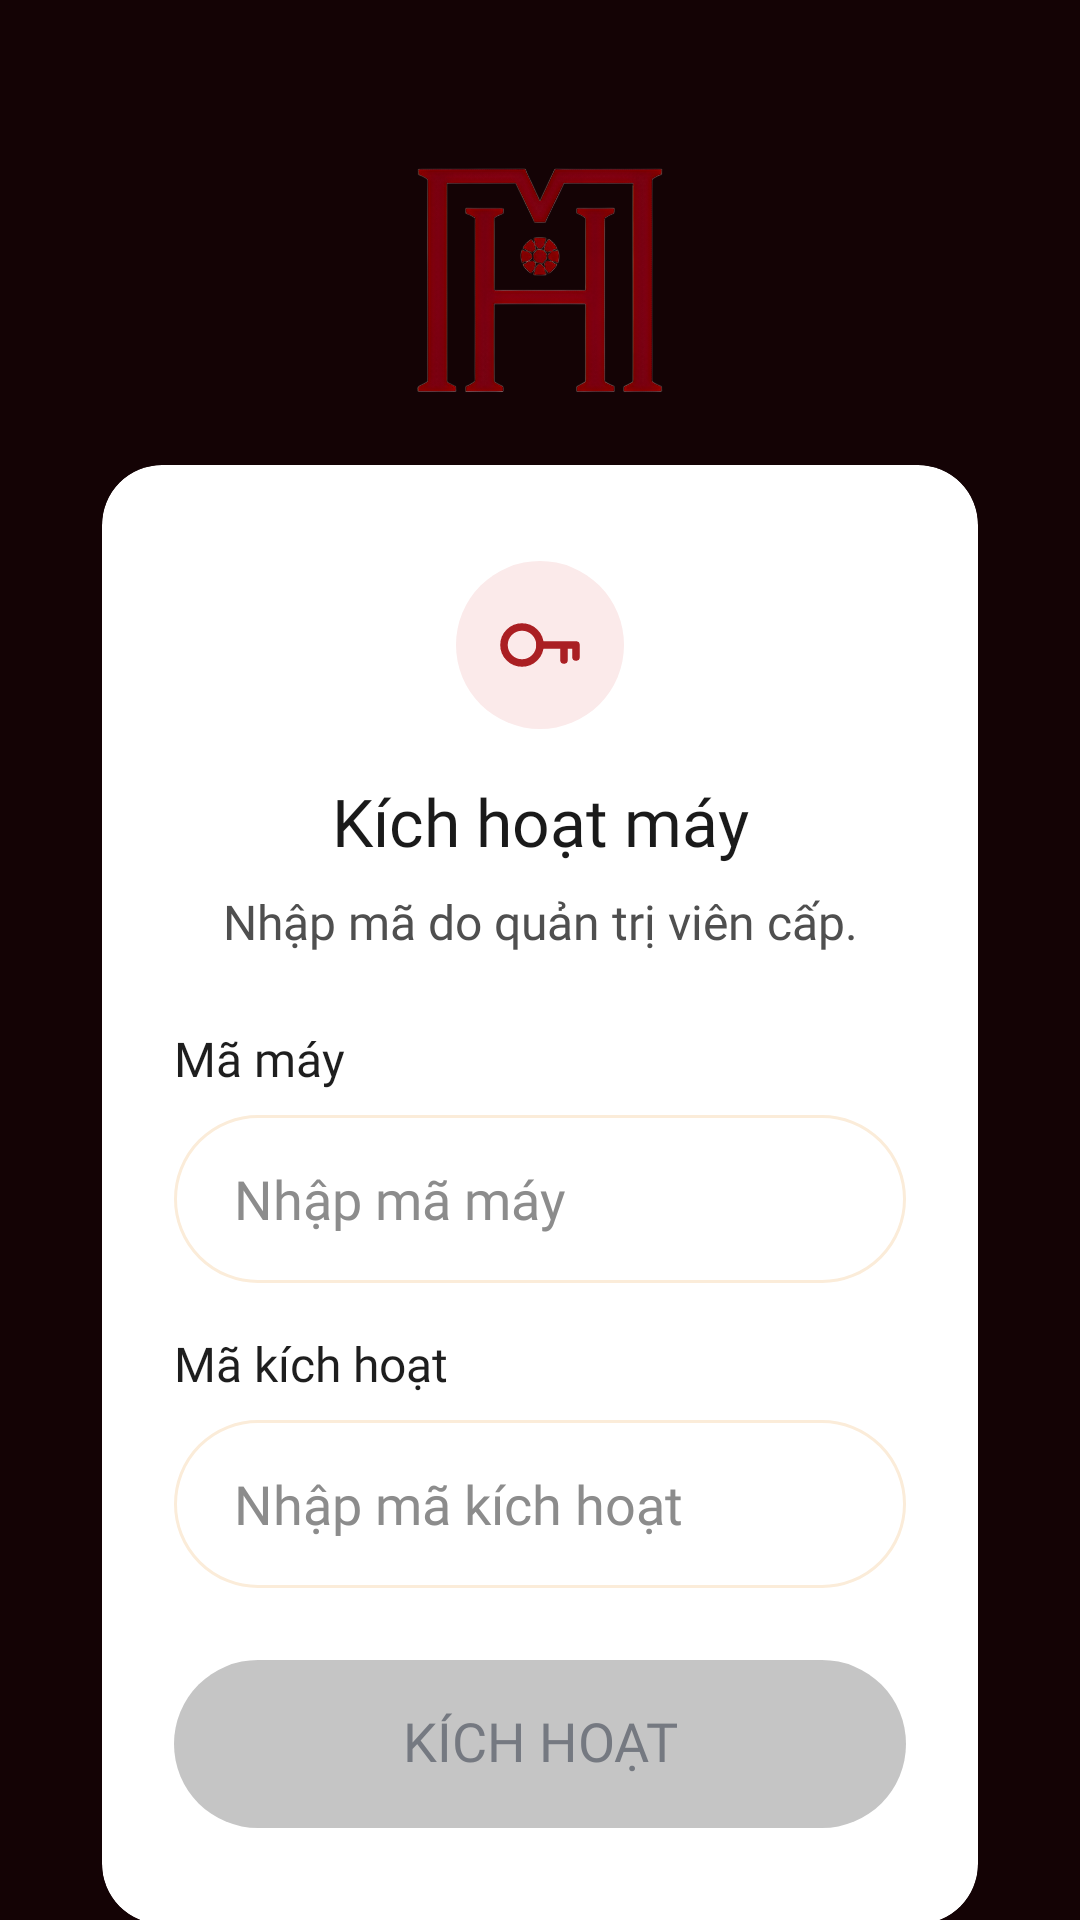

Here is an Android app screen rendered from its layout file. Give the layout XML and the strings, colors and styles it references.
<!-- AndroidManifest.xml: application theme Theme.BtmhKiosk -->
<!-- res/layout/activity_activation.xml -->
<?xml version="1.0" encoding="utf-8"?>
<androidx.core.widget.NestedScrollView xmlns:android="http://schemas.android.com/apk/res/android"
    xmlns:app="http://schemas.android.com/apk/res-auto"
    xmlns:tools="http://schemas.android.com/tools"
    android:layout_width="match_parent"
    android:layout_height="match_parent"
    android:background="@drawable/bg"
    android:fillViewport="true">

    <androidx.appcompat.widget.LinearLayoutCompat
        android:layout_width="match_parent"
        android:layout_height="wrap_content"
        android:gravity="center_horizontal"
        android:orientation="vertical">

        <androidx.appcompat.widget.AppCompatImageView
            android:layout_width="@dimen/home_logo_width"
            android:layout_height="@dimen/home_logo_height"
            android:layout_marginTop="@dimen/act_logo_top"
            android:importantForAccessibility="no"
            android:scaleType="fitCenter"
            app:srcCompat="@drawable/logo_mark" />

        <com.google.android.material.card.MaterialCardView
            android:layout_width="match_parent"
            android:layout_height="wrap_content"
            android:layout_marginHorizontal="@dimen/home_card_side"
            android:layout_marginTop="@dimen/act_card_top"
            app:cardBackgroundColor="@color/white"
            app:cardCornerRadius="@dimen/home_card_radius"
            app:cardElevation="0dp"
            app:strokeWidth="0dp">

            <androidx.appcompat.widget.LinearLayoutCompat
                android:layout_width="match_parent"
                android:layout_height="wrap_content"
                android:orientation="vertical"
                android:paddingHorizontal="@dimen/act_card_padding"
                android:paddingVertical="@dimen/status_card_padding_v">

                <androidx.appcompat.widget.AppCompatImageView
                    android:layout_width="@dimen/status_icon"
                    android:layout_height="@dimen/status_icon"
                    android:layout_gravity="center_horizontal"
                    android:importantForAccessibility="no"
                    app:srcCompat="@drawable/ic_activation_key" />

                <androidx.appcompat.widget.AppCompatTextView
                    style="@style/StatusTitle"
                    android:layout_width="match_parent"
                    android:layout_height="wrap_content"
                    android:layout_marginTop="@dimen/status_title_top"
                    android:text="@string/act_title" />

                <androidx.appcompat.widget.AppCompatTextView
                    style="@style/ActivationSubtitle"
                    android:layout_width="match_parent"
                    android:layout_height="wrap_content"
                    android:layout_marginTop="@dimen/act_subtitle_top"
                    android:text="@string/act_subtitle" />

                
                <androidx.appcompat.widget.AppCompatTextView
                    android:id="@+id/tvReactivate"
                    style="@style/ActivationMessage"
                    android:layout_width="match_parent"
                    android:layout_height="wrap_content"
                    android:layout_marginTop="@dimen/act_message_top"
                    android:gravity="center"
                    android:text="@string/act_reactivate"
                    android:visibility="gone"
                    tools:visibility="visible" />

                <androidx.appcompat.widget.AppCompatTextView
                    style="@style/ActivationLabel"
                    android:layout_width="match_parent"
                    android:layout_height="wrap_content"
                    android:layout_marginTop="@dimen/act_section_top"
                    android:labelFor="@id/etDeviceCode"
                    android:text="@string/act_device_code" />

                <androidx.appcompat.widget.AppCompatEditText
                    android:id="@+id/etDeviceCode"
                    style="@style/ActivationField"
                    android:layout_marginTop="@dimen/act_field_top"
                    android:hint="@string/act_device_code_hint"
                    android:imeOptions="actionNext" />

                
                <androidx.appcompat.widget.AppCompatTextView
                    android:id="@+id/tvDeviceCodeError"
                    style="@style/ActivationFieldError"
                    android:visibility="gone"
                    tools:text="Mã máy không tồn tại. Vui lòng kiểm tra lại." />

                <androidx.appcompat.widget.AppCompatTextView
                    style="@style/ActivationLabel"
                    android:layout_width="match_parent"
                    android:layout_height="wrap_content"
                    android:layout_marginTop="@dimen/act_field_gap"
                    android:labelFor="@id/etActivationCode"
                    android:text="@string/act_activation_code" />

                
                <FrameLayout
                    android:layout_width="match_parent"
                    android:layout_height="wrap_content"
                    android:layout_marginTop="@dimen/act_field_top">

                    <androidx.appcompat.widget.AppCompatEditText
                        android:id="@+id/etActivationCode"
                        style="@style/ActivationField"
                        android:hint="@string/act_activation_code_hint"
                        android:imeOptions="actionDone"
                        android:paddingEnd="44dp" />

                    
                    <FrameLayout
                        android:id="@+id/btnScanQr"
                        android:layout_width="@dimen/act_field_height"
                        android:layout_height="@dimen/act_field_height"
                        android:layout_gravity="end|center_vertical"
                        android:background="?attr/selectableItemBackgroundBorderless" />
                </FrameLayout>

                <androidx.appcompat.widget.AppCompatTextView
                    android:id="@+id/tvActivationCodeError"
                    style="@style/ActivationFieldError"
                    android:visibility="gone"
                    tools:text="Mã kích hoạt không đúng. Kiểm tra lại hoặc xin mã mới." />

                
                <androidx.appcompat.widget.AppCompatTextView
                    android:id="@+id/tvError"
                    style="@style/ActivationMessage"
                    android:layout_width="match_parent"
                    android:layout_height="wrap_content"
                    android:layout_marginTop="@dimen/act_message_top"
                    android:gravity="center"
                    android:visibility="gone"
                    tools:text="Không kết nối được máy chủ. Vui lòng kiểm tra mạng rồi thử lại."
                    tools:visibility="visible" />

                <com.google.android.material.button.MaterialButton
                    android:id="@+id/btnActivate"
                    style="@style/ListNextButton"
                    android:layout_width="match_parent"
                    android:layout_height="@dimen/home_button_height"
                    android:layout_marginTop="@dimen/act_button_top"
                    android:enabled="false"
                    android:text="@string/act_submit"
                    android:textSize="@dimen/act_button_text"
                    app:cornerRadius="@dimen/home_button_radius" />
            </androidx.appcompat.widget.LinearLayoutCompat>
        </com.google.android.material.card.MaterialCardView>

        
        <Space
            android:layout_width="match_parent"
            android:layout_height="0dp"
            android:layout_weight="1"
            android:minHeight="@dimen/act_card_top" />

        <androidx.appcompat.widget.AppCompatTextView
            android:id="@+id/tvDeviceInfo"
            style="@style/ActivationFooter"
            android:layout_width="match_parent"
            android:layout_height="wrap_content"
            android:layout_marginHorizontal="@dimen/home_card_side"
            android:layout_marginBottom="@dimen/act_footer_bottom"
            tools:text="Phiên bản 1.0.0 · Q-KIOSK 27" />
    </androidx.appcompat.widget.LinearLayoutCompat>
</androidx.core.widget.NestedScrollView>
<!-- resources referenced by this layout -->
<resources>
  <color name="white">#FFFFFFFF</color>
  <dimen name="act_button_text">18sp</dimen>
  <dimen name="act_button_top">24dp</dimen>
  <dimen name="act_card_padding">24dp</dimen>
  <dimen name="act_card_top">24dp</dimen>
  <dimen name="act_field_gap">16dp</dimen>
  <dimen name="act_field_height">56dp</dimen>
  <dimen name="act_field_top">8dp</dimen>
  <dimen name="act_footer_bottom">27dp</dimen>
  <dimen name="act_logo_top">56dp</dimen>
  <dimen name="act_message_top">12dp</dimen>
  <dimen name="act_section_top">24dp</dimen>
  <dimen name="act_subtitle_top">8dp</dimen>
  <dimen name="home_button_height">56dp</dimen>
  <dimen name="home_button_radius">28dp</dimen>
  <dimen name="home_card_radius">20dp</dimen>
  <dimen name="home_card_side">34dp</dimen>
  <dimen name="home_logo_height">75dp</dimen>
  <dimen name="home_logo_width">82dp</dimen>
  <dimen name="status_card_padding_v">32dp</dimen>
  <dimen name="status_icon">56dp</dimen>
  <dimen name="status_title_top">16dp</dimen>
  <string name="act_activation_code">Mã kích hoạt</string>
  <string name="act_activation_code_hint">Nhập mã kích hoạt</string>
  <string name="act_device_code">Mã máy</string>
  <string name="act_device_code_hint">Nhập mã máy</string>
  <string name="act_reactivate">Máy cần kích hoạt lại, liên hệ quản trị viên.</string>
  <string name="act_submit">Kích hoạt</string>
  <string name="act_subtitle">Nhập mã do quản trị viên cấp.</string>
  <string name="act_title">Kích hoạt máy</string>
  <style name="ActivationFooter">
          <item name="android:fontFamily">@font/inter_24pt_regular</item>
          <item name="android:textSize">@dimen/act_footer_text</item>
          <item name="android:textColor">@color/text_hint</item>
          <item name="android:gravity">center</item>
      </style>
  <style name="ActivationLabel">
          <item name="android:fontFamily">@font/inter_24pt_medium</item>
          <item name="android:textSize">@dimen/act_body_text</item>
          <item name="android:textColor">@color/text_primary</item>
          <item name="lineHeight">@dimen/act_body_line</item>
      </style>
  <style name="ActivationMessage">
          <item name="android:fontFamily">@font/inter_24pt_regular</item>
          <item name="android:textSize">@dimen/act_message_text</item>
          <item name="android:textColor">@color/brand_red</item>
          <item name="lineHeight">@dimen/act_message_line</item>
      </style>
  <style name="Theme.BtmhKiosk" parent="Theme.Material3.DayNight.NoActionBar">
          <item name="colorPrimary">@color/gold</item>
          <item name="colorPrimaryDark">@color/page_bg</item>
          <item name="colorAccent">@color/gold</item>
          <item name="android:windowBackground">#140305</item>
      </style>
  <color name="status_icon_bg">#FBEAEA</color>
  <color name="brand_red">#AA1F23</color>
  <dimen name="act_field_padding_h">20dp</dimen>
  <dimen name="act_field_text">18sp</dimen>
  <color name="text_primary">#1E1E1E</color>
  <color name="text_hint">#8C8C8C</color>
  <dimen name="act_help_top">6dp</dimen>
  <dimen name="act_message_text">14sp</dimen>
  <dimen name="act_message_line">20sp</dimen>
  <dimen name="act_footer_text">13sp</dimen>
  <dimen name="act_body_text">16sp</dimen>
  <dimen name="act_body_line">24sp</dimen>
  <color name="text_secondary">#4F4F4F</color>
  <dimen name="list_next_text">16sp</dimen>
  <dimen name="list_next_radius">24dp</dimen>
  <dimen name="status_title_text">22sp</dimen>
  <color name="order_value">#1A1A1A</color>
  <dimen name="status_title_line">30sp</dimen>
  <color name="gold">#D4AF37</color>
  <color name="page_bg">#100406</color>
  <color name="field_border">#FBECD9</color>
</resources>
